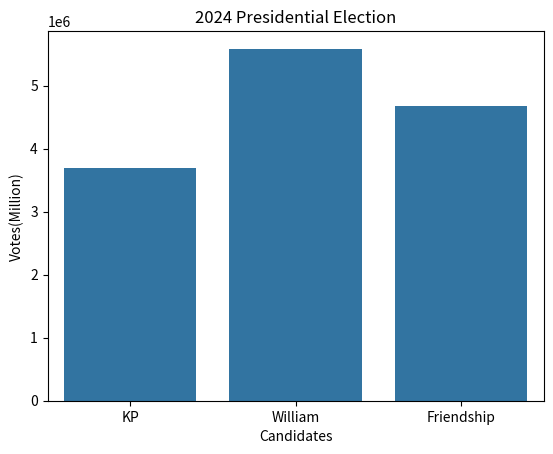

Write the Python code that produced this figure.
import seaborn as sns
import matplotlib.pyplot as plt

votes=[3690466, 5586019, 4671021]      
candidates=['KP', 'William', 'Friendship']
sns.barplot(x=candidates, y=votes)     
plt.title('2024 Presidential Election')
plt.xlabel('Candidates')
plt.ylabel('Votes(Million)')
plt.show()

